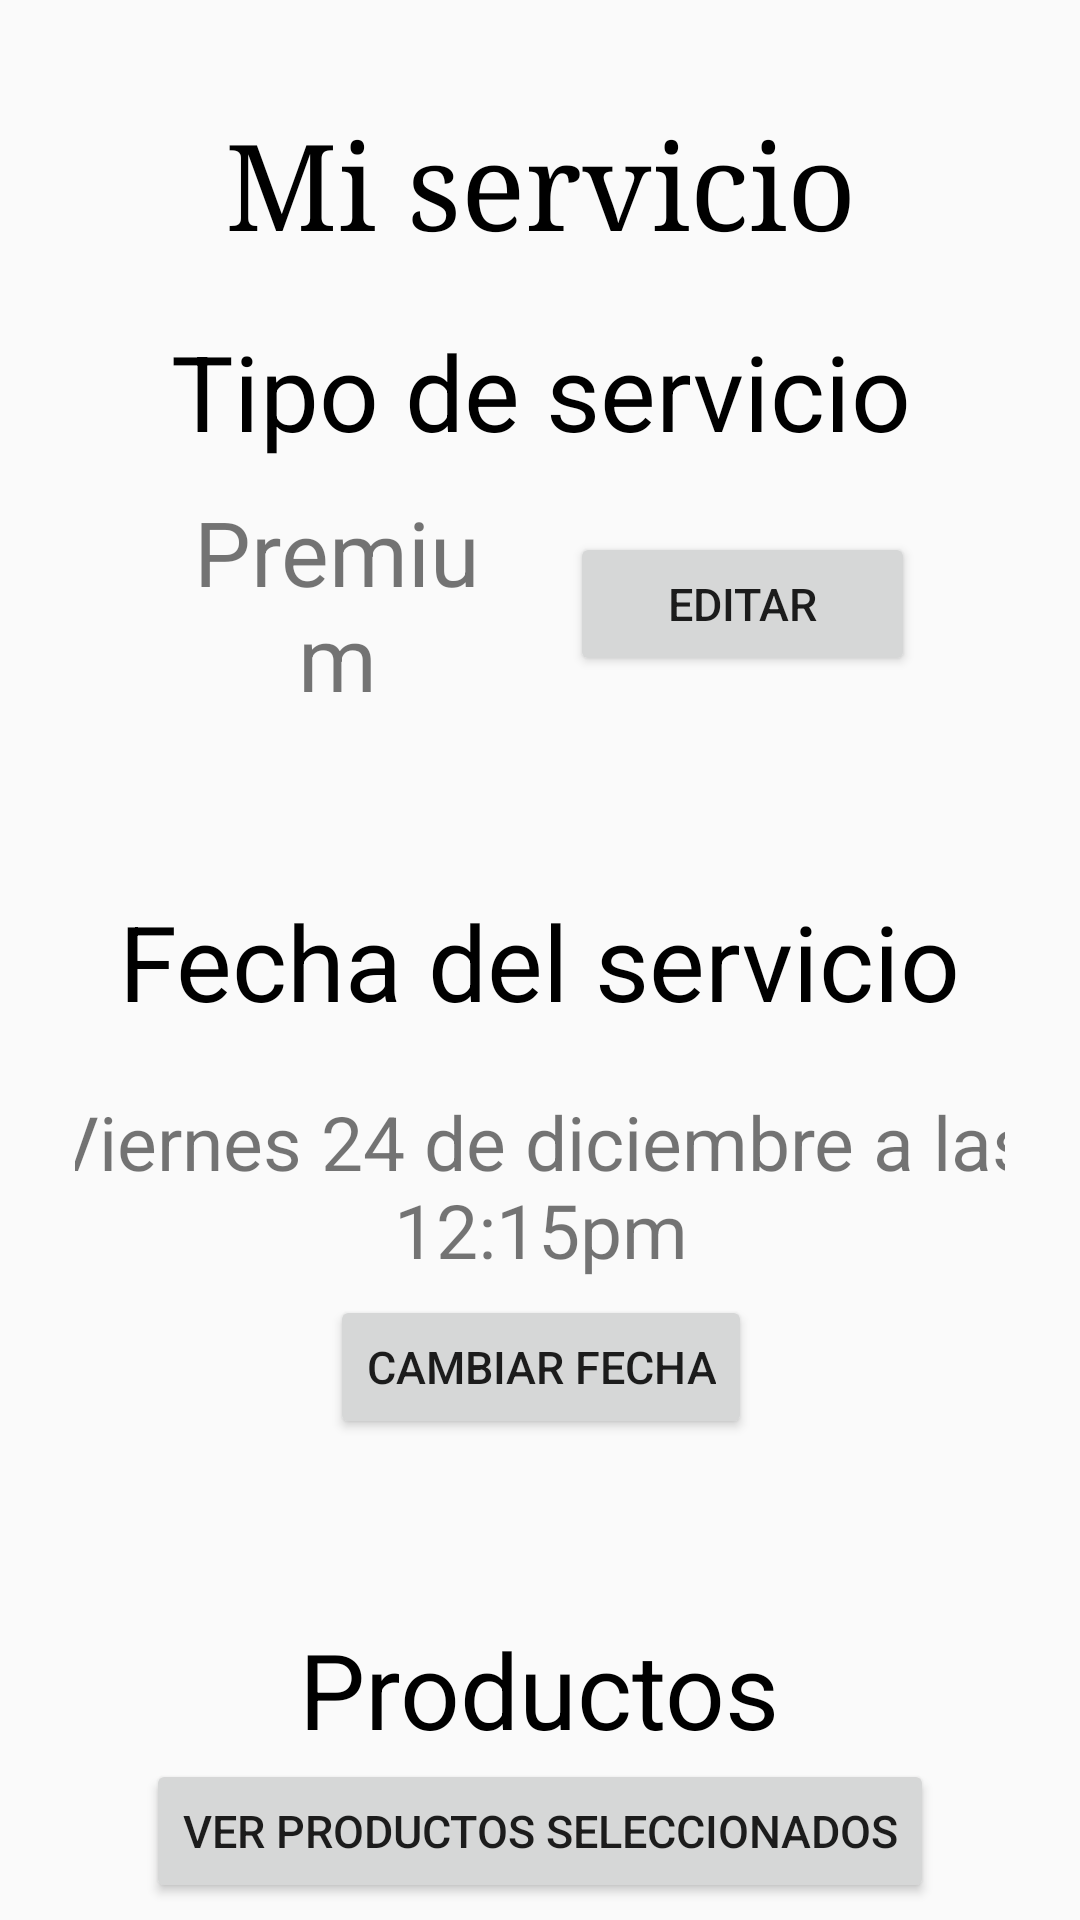

Android layout source for this screen:
<!-- AndroidManifest.xml: application theme Theme.Wash_car -->
<!-- res/layout/activity_my_service.xml -->
<?xml version="1.0" encoding="utf-8"?>
<LinearLayout xmlns:android="http://schemas.android.com/apk/res/android"
    xmlns:app="http://schemas.android.com/apk/res-auto"
    xmlns:tools="http://schemas.android.com/tools"
    android:layout_width="match_parent"
    android:layout_height="match_parent"
    android:orientation="vertical"
    android:padding="5dp"
    tools:context=".MyServiceActivity">

    <androidx.constraintlayout.widget.ConstraintLayout
        android:id="@+id/constraintLayout10"
        android:layout_width="match_parent"
        android:layout_height="wrap_content"
        android:layout_marginTop="30dp">

        <TextView
            android:id="@+id/textViewMyService"
            android:layout_width="wrap_content"
            android:layout_height="wrap_content"
            android:text="Mi servicio"
            android:textColor="@color/black"
            android:textSize="40dp"
            android:typeface="serif"
            app:layout_constraintBottom_toBottomOf="parent"
            app:layout_constraintEnd_toEndOf="parent"
            app:layout_constraintStart_toStartOf="parent"
            app:layout_constraintTop_toTopOf="parent" />

    </androidx.constraintlayout.widget.ConstraintLayout>

    <androidx.constraintlayout.widget.ConstraintLayout
        android:id="@+id/constraintLayout12"
        android:layout_width="match_parent"
        android:layout_height="wrap_content">

        <LinearLayout
            android:layout_width="match_parent"
            android:layout_height="wrap_content"
            android:gravity="center"
            android:orientation="vertical"
            android:padding="20dp"
            app:layout_constraintBottom_toBottomOf="parent"
            app:layout_constraintEnd_toEndOf="parent"
            app:layout_constraintHorizontal_bias="0.0"
            app:layout_constraintStart_toStartOf="parent"
            app:layout_constraintTop_toTopOf="parent"
            app:layout_constraintVertical_bias="1.0">

            <TextView
                android:id="@+id/textView10"
                android:layout_width="wrap_content"
                android:layout_height="wrap_content"
                android:gravity="center"
                android:text="Tipo de servicio"
                android:textColor="@color/black"
                android:textSize="35dp" />

            <LinearLayout
                android:layout_width="match_parent"
                android:layout_height="wrap_content"
                android:gravity="center"
                android:orientation="horizontal"
                android:padding="10dp">

                <TextView
                    android:id="@+id/textView11"
                    android:layout_width="0dp"
                    android:layout_height="wrap_content"
                    android:layout_marginLeft="20dp"
                    android:layout_weight="0.2"
                    android:gravity="center_horizontal|center_vertical"
                    android:text="Premium"
                    android:textSize="30dp" />

                <Button
                    android:id="@+id/button7"
                    android:layout_width="0dp"
                    android:layout_height="wrap_content"
                    android:layout_marginLeft="20dp"
                    android:layout_marginRight="20dp"
                    android:layout_weight="0.2"
                    android:text="Editar"
                    android:textSize="15dp" />
            </LinearLayout>

        </LinearLayout>
    </androidx.constraintlayout.widget.ConstraintLayout>

    <androidx.constraintlayout.widget.ConstraintLayout
        android:id="@+id/constraintLayout11"
        android:layout_width="match_parent"
        android:layout_height="wrap_content"
        android:layout_marginTop="4dp"
        android:padding="20dp">

        <TextView
            android:id="@+id/textView12"
            android:layout_width="wrap_content"
            android:layout_height="wrap_content"
            android:layout_marginTop="4dp"
            android:text="Fecha del servicio"
            android:textColor="@color/black"
            android:textSize="35dp"
            app:layout_constraintEnd_toEndOf="parent"
            app:layout_constraintHorizontal_bias="0.496"
            app:layout_constraintStart_toStartOf="parent"
            app:layout_constraintTop_toTopOf="parent" />

        <LinearLayout
            android:layout_width="409dp"
            android:layout_height="wrap_content"
            android:gravity="center"
            android:orientation="vertical"
            android:padding="20dp"
            app:layout_constraintBottom_toBottomOf="parent"
            app:layout_constraintEnd_toEndOf="parent"
            app:layout_constraintStart_toStartOf="parent"
            app:layout_constraintTop_toBottomOf="@+id/textView12"
            app:layout_constraintVertical_bias="1.0">

            <TextView
                android:id="@+id/textView13"
                android:layout_width="match_parent"
                android:layout_height="wrap_content"
                android:text="Viernes 24 de diciembre a las 12:15pm"
                android:textAlignment="center"
                android:textSize="25dp" />

            <Button
                android:id="@+id/button9"
                android:layout_width="wrap_content"
                android:layout_height="wrap_content"
                android:layout_marginTop="5dp"
                android:layout_weight="0.3"
                android:text="Cambiar fecha"
                android:textSize="15dp" />
        </LinearLayout>
    </androidx.constraintlayout.widget.ConstraintLayout>

    <androidx.constraintlayout.widget.ConstraintLayout
        android:layout_width="match_parent"
        android:layout_height="wrap_content"
        android:layout_marginTop="4dp">

        <TextView
            android:id="@+id/textView14"
            android:layout_width="wrap_content"
            android:layout_height="wrap_content"
            android:layout_marginTop="16dp"
            android:text="Productos"
            android:textColor="@color/black"
            android:textSize="35dp"
            app:layout_constraintEnd_toEndOf="parent"
            app:layout_constraintHorizontal_bias="0.498"
            app:layout_constraintStart_toStartOf="parent"
            app:layout_constraintTop_toTopOf="parent" />

        <Button
            android:id="@+id/button10"
            android:layout_width="wrap_content"
            android:layout_height="wrap_content"
            android:text="Ver productos seleccionados"
            android:textSize="15dp"
            app:layout_constraintBottom_toBottomOf="parent"
            app:layout_constraintEnd_toEndOf="parent"
            app:layout_constraintStart_toStartOf="parent"
            app:layout_constraintTop_toBottomOf="@+id/textView14" />

    </androidx.constraintlayout.widget.ConstraintLayout>

    <LinearLayout
        android:layout_width="match_parent"
        android:layout_height="wrap_content"
        android:orientation="vertical">

        <LinearLayout
            android:layout_width="match_parent"
            android:layout_height="wrap_content"
            android:orientation="horizontal"
            android:padding="20dp">

            <TextView
                android:id="@+id/textView16"
                android:layout_width="wrap_content"
                android:layout_height="wrap_content"
                android:layout_weight="1"
                android:text="Total:"
                android:textColor="@color/black"
                android:textSize="20dp" />

            <TextView
                android:id="@+id/textView15"
                android:layout_width="wrap_content"
                android:layout_height="wrap_content"
                android:layout_weight="1"
                android:text="20.000"
                android:textAlignment="textEnd"
                android:textSize="20dp" />

        </LinearLayout>

        <LinearLayout
            android:layout_width="match_parent"
            android:layout_height="wrap_content"
            android:orientation="horizontal"
            android:padding="5dp">

            <Button
                android:id="@+id/button12"
                android:layout_width="0dp"
                android:layout_height="wrap_content"
                android:layout_weight="1"
                android:text="Volver al inicio" />

            <Button
                android:id="@+id/button13"
                android:layout_width="0dp"
                android:layout_height="wrap_content"
                android:layout_weight="1"
                android:text="Generar factura" />
        </LinearLayout>

    </LinearLayout>

</LinearLayout>
<!-- resources referenced by this layout -->
<resources>
  <color name="black">#FF000000</color>
  <style name="Theme.Wash_car" parent="Theme.AppCompat.Light.NoActionBar">
          
          <item name="colorPrimary">@color/purple_500</item>
          <item name="colorPrimaryVariant">@color/purple_700</item>
          <item name="colorOnPrimary">@color/white</item>
          
          <item name="colorSecondary">@color/teal_200</item>
          <item name="colorSecondaryVariant">@color/teal_700</item>
          <item name="colorOnSecondary">@color/black</item>
          
          <item name="android:statusBarColor">?attr/colorPrimaryVariant</item>
          
      </style>
  <color name="purple_500">#FF6200EE</color>
  <color name="purple_700">#FF3700B3</color>
  <color name="white">#FFFFFFFF</color>
  <color name="teal_200">#FF03DAC5</color>
  <color name="teal_700">#FF018786</color>
</resources>
